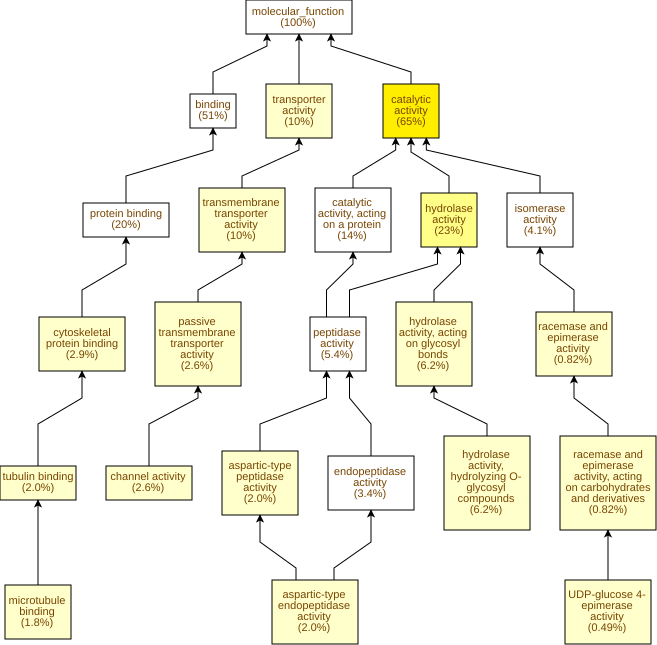

The data file committed next to this chart (first rows):
GO Term	Study #	Study Freq.	Pop. Freq.	p-value	q-value	name	gene products
GO:0003824	397	65%	52%	1.79E-10	8.27E-8	catalytic activity	Cc02g07570,Cc08g12110,Cc09g03290,Cc11g15…
GO:0016787	141	23%	15%	2.27E-7	5.25E-5	hydrolase activity	Cc07g16100,Cc02g07570,Cc11g15940,Cc08g06…
GO:0005215	64	10%	6.1%	1.36E-5	2.1E-3	transporter activity	Cc02g14500,Cc11g10250,Cc01g19900,Cc08g09…
GO:0016857	5	0.82%	0.06%	1.38E-5	2.1E-3	racemase and epimerase activity, acting …	Cc02g30610,Cc08g16160,Cc05g00180,Cc03g04…
GO:0008092	18	2.9%	0.96%	2.18E-5	2.1E-3	cytoskeletal protein binding	Cc03g04140,Cc04g03220,Cc11g13960,Cc02g16…
GO:0022857	62	10%	5.9%	2.64E-5	2.1E-3	transmembrane transporter activity	Cc02g14500,Cc11g10250,Cc01g19900,Cc08g09…
GO:0004553	38	6.2%	3.1%	3.14E-5	2.1E-3	hydrolase activity, hydrolyzing O-glycos…	Cc11g14750,Cc09g05370,Cc11g15940,Cc07g13…
GO:0070001	12	2.0%	0.52%	6.88E-5	3.97E-3	aspartic-type peptidase activity	Cc05g03500,Cc02g07570,Cc04g05320,Cc01g08…
GO:0004190	12	2.0%	0.52%	6.88E-5	3.97E-3	aspartic-type endopeptidase activity	Cc05g03500,Cc02g07570,Cc04g05320,Cc01g08…
GO:0016798	38	6.2%	3.2%	7.99E-5	3.97E-3	hydrolase activity, acting on glycosyl b…	Cc11g14750,Cc09g05370,Cc11g15940,Cc07g13…
GO:0022803	16	2.6%	0.87%	8.68E-5	3.97E-3	passive transmembrane transporter activi…	Cc07g09280,Cc04g02840,Cc02g16640,Cc08g09…
GO:0015267	16	2.6%	0.87%	8.68E-5	3.97E-3	channel activity	Cc07g09280,Cc04g02840,Cc02g16640,Cc08g09…
GO:0016854	5	0.82%	0.09%	1.23E-4	4.35E-3	racemase and epimerase activity	Cc02g30610,Cc08g16160,Cc05g00180,Cc03g04…
GO:0003978	3	0.49%	0.03%	2.82E-4	9.31E-3	UDP-glucose 4-epimerase activity	Cc08g16160,Cc05g00180,Cc08g14210
GO:0015631	12	2.0%	0.61%	3.21E-4	9.89E-3	tubulin binding	Cc02g17060,Cc04g03220,Cc04g08280,Cc11g13…
GO:0008017	11	1.8%	0.53%	3.4E-4	9.89E-3	microtubule binding	Cc02g17060,Cc04g03220,Cc04g08280,Cc11g13…
GO:0046527	12	2.0%	0.63%	4.38E-4	0.0119	glucosyltransferase activity	Cc10g15010,Cc01g17930,Cc01g03610,Cc09g10…
GO:0005216	11	1.8%	0.55%	4.76E-4	0.0122	monoatomic ion channel activity	Cc07g03860,Cc07g09280,Cc02g04940,Cc10g00…
GO:0019210	4	0.65%	0.07%	5.2E-4	0.0127	kinase inhibitor activity	Cc06g03190,Cc10g04260,Cc02g18650,Cc07g05…
GO:0019139	3	0.49%	0.03%	6.84E-4	0.0158	cytokinin dehydrogenase activity	Cc10g02380,Cc02g30100,Cc08g01180
GO:0004506	3	0.49%	0.03%	6.84E-4	0.0158	squalene monooxygenase activity	Cc02g20360,Cc10g07750,Cc07g07420
GO:0003993	6	0.98%	0.2%	1.09E-3	0.0229	acid phosphatase activity	Cc11g05820,Cc11g12020,Cc04g09270,Cc03g07…
GO:0047918	2	0.33%	0.01%	1.75E-3	0.0351	GDP-mannose 3,5-epimerase activity	Cc02g30610,Cc03g04510
GO:0070566	3	0.49%	0.05%	2.25E-3	0.0432	adenylyltransferase activity	Cc10g01850,Cc02g17340,Cc05g09820
GO:0004175	21	3.4%	1.8%	3.08E-3	0.057	endopeptidase activity	Cc05g03500,Cc02g07570,Cc10g13470,Cc04g05…
GO:0016791	15	2.4%	1.1%	3.3E-3	0.0586	phosphatase activity	Cc11g12020,Cc04g02120,Cc03g07240,Cc02g34…
GO:0035251	8	1.3%	0.41%	3.36E-3	0.0586	UDP-glucosyltransferase activity	Cc10g15010,Cc01g17930,Cc01g03610,Cc09g10…
GO:0008083	3	0.49%	0.05%	3.48E-3	0.0586	growth factor activity	Cc02g20030,Cc01g09790,Cc07g16670
GO:0042578	17	2.8%	1.4%	4E-3	0.0638	phosphoric ester hydrolase activity	Cc11g12020,Cc04g02120,Cc03g07240,Cc02g34…
GO:0016853	25	4.1%	2.3%	4.93E-3	0.0759	isomerase activity	Cc07g15530,Cc02g16920,Cc04g09710,Cc09g03…
GO:0048018	3	0.49%	0.06%	5.06E-3	0.0759	receptor ligand activity	Cc02g20030,Cc01g09790,Cc07g16670
GO:0030545	3	0.49%	0.06%	5.06E-3	0.0759	signaling receptor regulator activity	Cc02g20030,Cc01g09790,Cc07g16670
GO:0030546	3	0.49%	0.06%	5.06E-3	0.0759	signaling receptor activator activity	Cc02g20030,Cc01g09790,Cc07g16670
GO:0003968	3	0.49%	0.06%	5.06E-3	0.0759	RNA-directed RNA polymerase activity	Cc06g10360,Cc06g10350,Cc11g06960
GO:0015928	2	0.33%	0.02%	5.1E-3	0.0759	fucosidase activity	Cc02g03720,Cc02g19400
GO:0004560	2	0.33%	0.02%	5.1E-3	0.0759	alpha-L-fucosidase activity	Cc02g03720,Cc02g19400
GO:0008233	33	5.4%	3.4%	5.85E-3	0.0759	peptidase activity	Cc05g03500,Cc02g07570,Cc10g13470,Cc11g04…
GO:0030955	3	0.49%	0.07%	7.01E-3	0.0852	potassium ion binding	Cc02g20130,Cc01g00290,Cc11g00360
GO:0031420	3	0.49%	0.07%	7.01E-3	0.0852	alkali metal ion binding	Cc02g20130,Cc01g00290,Cc11g00360
GO:0004743	3	0.49%	0.07%	7.01E-3	0.0852	pyruvate kinase activity	Cc02g20130,Cc01g00290,Cc11g00360
GO:0016638	4	0.65%	0.13%	7.11E-3	0.0852	oxidoreductase activity, acting on the C…	Cc11g15630,Cc06g22970,Cc08g13160,Cc03g03…
GO:0005261	5	0.82%	0.2%	7.53E-3	0.0852	monoatomic cation channel activity	Cc07g09280,Cc02g04940,Cc09g01650,Cc07g08…
GO:0046933	3	0.49%	0.08%	9.34E-3	0.1	proton-transporting ATP synthase activit…	Cc02g04940,Cc09g01650,Cc07g08400
GO:0015252	3	0.49%	0.08%	9.34E-3	0.1	proton channel activity	Cc02g04940,Cc09g01650,Cc07g08400
GO:0008131	3	0.49%	0.08%	9.34E-3	0.1	primary methylamine oxidase activity	Cc11g15630,Cc08g13160,Cc03g03660
GO:0008878	2	0.33%	0.03%	9.91E-3	0.1	glucose-1-phosphate adenylyltransferase …	Cc02g17340,Cc05g09820
GO:0004556	2	0.33%	0.03%	9.91E-3	0.1	alpha-amylase activity	Cc07g04160,Cc06g08480
GO:0016759	5	0.82%	0.22%	9.94E-3	0.1	cellulose synthase activity	Cc10g15010,Cc01g17930,Cc08g00920,Cc07g16…
GO:0016760	5	0.82%	0.22%	9.94E-3	0.1	cellulose synthase (UDP-forming) activit…	Cc10g15010,Cc01g17930,Cc08g00920,Cc07g16…
GO:0019207	4	0.65%	0.14%	0.0103	0.1	kinase regulator activity	Cc06g03190,Cc10g04260,Cc02g18650,Cc07g05…
GO:0048038	3	0.49%	0.08%	0.0121	0.109	quinone binding	Cc11g15630,Cc08g13160,Cc03g03660
GO:0016717	3	0.49%	0.08%	0.0121	0.109	oxidoreductase activity, acting on paire…	Cc01g05180,Cc06g15960,Cc04g04380
GO:0003774	6	0.98%	0.32%	0.0131	0.114	cytoskeletal motor activity	Cc02g17060,Cc03g06980,Cc04g03220,Cc02g16…
GO:0005102	3	0.49%	0.09%	0.0152	0.13	signaling receptor binding	Cc02g20030,Cc01g09790,Cc07g16670
GO:0120013	2	0.33%	0.03%	0.0161	0.135	lipid transfer activity	Cc01g18090,Cc10g14230
GO:0003777	5	0.82%	0.25%	0.0162	0.135	microtubule motor activity	Cc02g17060,Cc04g03220,Cc02g16920,Cc07g10…
GO:0004177	3	0.49%	0.1%	0.0188	0.152	aminopeptidase activity	Cc02g20380,Cc02g09800,Cc11g10550
GO:0016641	3	0.49%	0.1%	0.0188	0.152	oxidoreductase activity, acting on the C…	Cc11g15630,Cc08g13160,Cc03g03660
GO:0022836	6	0.98%	0.35%	0.0208	0.163	gated channel activity	Cc07g09280,Cc10g00440,Cc07g07040,Cc07g11…
GO:0005507	7	1.1%	0.46%	0.0231	0.178	copper ion binding	Cc11g15630,Cc01g16070,Cc08g13160,Cc05g04…
... 402 more rows
